Labelled photos from "images", an image-classification folder in dhruvp/wbc-classification. The possible labels are: eosinophil, lymphocyte, monocyte, neutrophil.

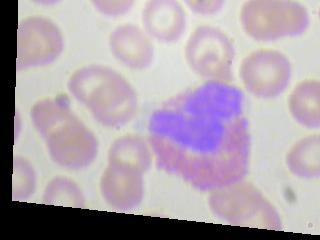
Label: eosinophil

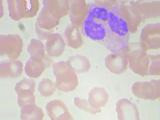
Label: neutrophil

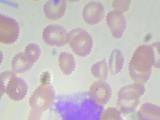
Label: monocyte

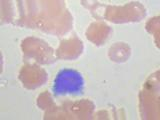
Label: lymphocyte

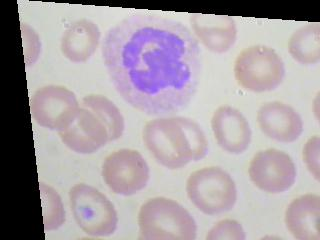
Label: neutrophil

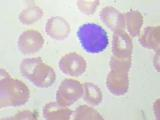
Label: lymphocyte
